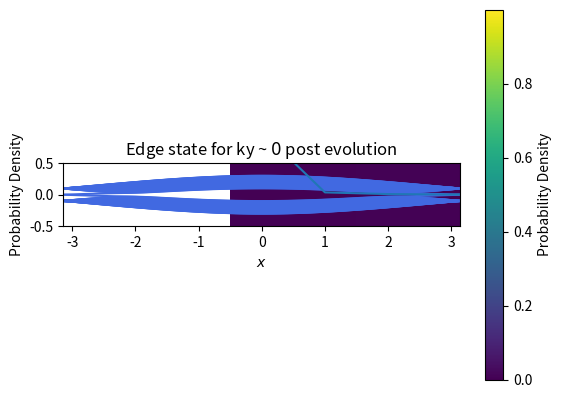

Source code (Python): (Note: this script raises an exception after producing the figure.)
# %%
import sys
import os
import numpy as np
import numpy.linalg
import scipy as sp  
import matplotlib.pyplot as plt

# %%
def HA(n, Lx, ky):
    """  This function constructs the full Hamiltonian for all A bonds on the lattice
    
        HA1 = Bonds A: (4x+3, y+1) <--> (4x+4, y),  x' = 4x+3,   x = 4x + 4 
        HA2 = Bonds A: (4x+1, y) <--> (4x+2, y),  x' = 4x+1,   x = 4x + 2
        HA = HA1 + HA2"""
        
    #creates an array with all values of the lattice sites that construct the A bonds
    #in a range of lattice sites of 4*n
    
    A = np.arange(3, 4 * n, 4)  # 4x + 3
    B = np.arange(4, 4 * n + 1, 4)  # 4x + 4
    C = np.arange(1, 4 * n, 4)  # 4x + 1
    D = np.arange(2, 4 * n + 1, 4)  # 4x + 2


    HA1 = np.zeros((Lx, Lx), dtype=complex)
    HA2 = np.zeros((Lx, Lx), dtype=complex)

    HA1[A - 1, B - 1] = np.exp(1j * ky)
    HA1[B - 1, A - 1] = np.exp(-1j * ky)
    HA2[C - 1, D - 1] = 1
    HA2[D - 1, C - 1] = 1
    HA = HA1 + HA2
    return HA


def HB(n, Lx, ky):
    """  This function constructs the full Hamiltonian for all B bonds on the lattice
    
        HB1 = Bonds B: (4x+2, y+1) <--> (4x+1, y), x' = 4x + 2,   x = 4x + 1 
        HB2 = Bonds B: (4x+3, y) <--> (4x+4, y), x' = 4x + 3,   x = 4x + 4
        HB = HB1 + HB2 """

    #creates an array with all values of the lattice sites that construct the B bonds
    #in a range of lattice sites of 4*n
    
    A = np.arange(2, 4 * n, 4)  # 4x + 2
    B = np.arange(1, 4 * n, 4)  # 4x + 1
    C = np.arange(3, 4 * n, 4)  # 4x + 3
    D = np.arange(4, 4 * n + 1, 4)  # 4x + 4

    HB1 = np.zeros((Lx, Lx), dtype=complex)
    HB2 = np.zeros((Lx, Lx), dtype=complex)

    HB1[A - 1, B - 1] = np.exp(1j * ky)
    HB1[B - 1, A - 1] = np.exp(-1j * ky)
    HB2[C - 1, D - 1] = 1
    HB2[D - 1, C - 1] = 1

    HB = HB1 + HB2

    return HB


def HC(n, Lx):
    
    """ This function constructs the full Hamiltonian for all C bonds on the lattice
    
        HC1 = Bonds C: (4x, y) <--> (4x+1, y ), x' = 4x,   x = 4x + 1
        HC2 = Bonds C: (4x+2, y) <--> (4x+3, y), x' = 4x + 2,   x = 4x + 3
        HC = HC1 + HC2  """

    #creates an array with all values of the lattice sites that construct the C bonds
    #in a range of lattice sites of 4*n
    
    A = np.arange(4, 4 * n, 4)  # 4x
    B = np.arange(5, 4 * n + 1, 4)  # 4x + 1
    C = np.arange(2, 4 * n , 4)  # 4x + 2
    D = np.arange(3, 4 * n , 4)  # 4x + 3

    HC1 = np.zeros((Lx, Lx), dtype=complex)
    HC2 = np.zeros((Lx, Lx), dtype=complex)
  
    HC1[A - 1, B - 1] = 1
    HC1[B - 1, A - 1] = 1
    HC2[C - 1, D - 1] = 1
    HC2[D - 1, C - 1] = 1

    HC = (HC1 + HC2) 

    return HC

# %%
def floquet_operator(n, Lx, ky, t,noise):
    """ This function constructs the full Floquet operator for the lattice """
    
    HA1 = HA(n, Lx, ky)
    HB1 = HB(n, Lx, ky)
    HC1 = HC(n, Lx)
    
    #creates the full Floquet operator
    Floquet = np.exp(-1j*t*(1 + noise[0][0])*HA1/3)@np.exp(-1j*t*(1 + noise[0][1])*HB1/3)@np.exp(-1j*t*(1 + noise[0][2])*HC1/3)
    
    return Floquet

# %%
def U(n, Lx, T, ky,noise):
    
    """ This function defines the time-evolution function U(T) """
    
    H1 = - J * HA(n, Lx, ky) - Jprime * (HB(n, Lx, ky) + HC(n, Lx))
    H2 = - J * HB(n, Lx, ky) - Jprime * (HA(n, Lx, ky) + HC(n, Lx))
    H3 = - J * HC(n, Lx) - Jprime * (HA(n, Lx, ky) + HB(n, Lx, ky))

    (E1,V1)=np.linalg.eigh(H1)

    (E2,V2)=np.linalg.eigh(H2)

    (E3,V3)=np.linalg.eigh(H3)


    U_m = (V3 @ np.diag(np.exp(-1j*E3*(T*(1 + noise[0][0])/3))) @ V3.conj().T) @ (V2 @ np.diag(np.exp(-1j*E2*(T*(1 + noise[0][1])/3))) @ V2.conj().T) @ (V1 @ np.diag(np.exp(-1j*E1*(T*(1 + noise[0][2])/3))) @ V1.conj().T)
    #fix the loop such that the ky must be same.
    return U_m

# %%
def adjoint(psi):
    return psi.conjugate().transpose()
def psi_to_rho(psi):
    return numpy.outer(psi,psi.conjugate())
def exp_val(psi, op):
    return numpy.real(numpy.dot(adjoint(psi),op.dot(psi)))
def norm_sq(psi):
    return numpy.real(numpy.dot(adjoint(psi),psi))
def normalize(psi,tol=1e-9):
    ns=norm_sq(psi)**0.5
    if ns < tol:
        raise ValueError
    return psi/ns
def is_herm(M,tol=1e-9):
    if M.shape[0]!=M.shape[1]:
        return False
    diff=M-adjoint(M)
    return max(numpy.abs(diff.flatten())) < tol
def is_unitary(M,tol=1e-9):
    if M.shape[0]!=M.shape[1]:
        return False
    diff=M.dot(adjoint(M))-numpy.identity((M.shape[0]))
    return max(numpy.abs(diff.flatten())) < tol
def eigu(U,tol=1e-9):
    (E_1,V_1)=numpy.linalg.eigh(U+adjoint(U))
    U_1=adjoint(V_1).dot(U).dot(V_1)
    H_1=adjoint(V_1).dot(U+adjoint(U)).dot(V_1)
    non_diag_lst=[]
    j=0
    while j < U_1.shape[0]:
        k=0
        while k < U_1.shape[0]:
            if j!=k and abs(U_1[j,k]) > tol:
                if j not in non_diag_lst:
                    non_diag_lst.append(j)
                if k not in non_diag_lst:
                    non_diag_lst.append(k)
            k+=1
        j+=1
    if len(non_diag_lst) > 0:
        non_diag_lst=numpy.sort(numpy.array(non_diag_lst))
        U_1_cut=U_1[non_diag_lst,:][:,non_diag_lst]
        (E_2_cut,V_2_cut)=numpy.linalg.eigh(1.j*(U_1_cut-adjoint(U_1_cut)))
        V_2=numpy.identity((U.shape[0]),dtype=V_2_cut.dtype)
        for j in range(len(non_diag_lst)):
            V_2[non_diag_lst[j],non_diag_lst]=V_2_cut[j,:]
        V_1=V_1.dot(V_2)
        U_1=adjoint(V_2).dot(U_1).dot(V_2)
    # Sort by phase
    U_1=numpy.diag(U_1)
    inds=numpy.argsort(numpy.imag(numpy.log(U_1)))
    return (U_1[inds],V_1[:,inds]) # = (U_d,V) s.t. U=V*U_d*V^\dagger

# %%
n =13   # Number of unit lattices 
Lx = 4*n        # Number of lattice sites along the x direction
Ly = 52        # Number of lattice sites along the y direction   
J = 1       # Hopping coefficient 
Jprime =0.10      # Number of lattice sites along the y direction
T_A  = 3*np.pi/6 
WNoiseinit = 0.0
W = WNoiseinit
omegaA = (2*np.pi)/T_A 

# %%
#---------------------------- Calculating and Graphing the Quasienergy Spectrum---------------------------------#

# Momentum space to calculate the quasienergy for the anomalous and haldane 
ky_list = np.linspace(-np.pi, np.pi, 100)

# Lists which will hold the values for the anomalous phase during the loop
quasienergies_listA  = [] 
eigenfunctions_listA= []

# Lists which will hold the values for the Haldane phase during the loop
quasienergies_listH  = [] 
eigenfunctions_listH= []
random = np.random.uniform(-W,W,(1,3))
# Calculates the quasienergy for period T with values ky 
for ky in ky_list:
    # Anomalous 
    lamdaA, V = eigu(U(n,Lx,T_A,ky,random))# within some ky pass the same noise realisation.
    quasienergies_listA.append(-np.log(lamdaA)*(-1j/T_A))
    eigenfunctions_listA.append(V)
    

# Anomalous
quasienergiesA = np.asanyarray(quasienergies_listA)
eigenfunctionsA = np.asanyarray(eigenfunctions_listA)


#-------------------------------------------- Time Evolution to Visualize Particle Edge Motion ------------------------------------------#

# %%
# Plots the graph quasienergy vs ky at total period T for the anomalous phase
plt.figure()
plt.plot(ky_list,quasienergiesA/omegaA,  color = 'royalblue')
plt.title(label = 'Quasienergy Spectrum, Anomalous, T = ${3 \pi}/{2}$ ' )
plt.xlabel('$k_y$')
plt.ylabel('quasienergy, $\epsilon$ (1/$\omega$)')
plt.ylim(-0.5,0.5)
plt.xlim(-np.pi,np.pi)

# %%
plt.imshow(np.abs(eigenfunctionsA[99]))
plt.colorbar(label='Probability Density')
print(np.abs(eigenfunctionsA[99]))
print(np.abs(np.transpose(eigenfunctionsA[99])[:][26]))

# %%
#plt.imshow(np.abs(eigenfunctionsA[99]))
init_wave = np.transpose(eigenfunctionsA[99])[:][26]
plt.plot(np.arange(52),np.abs(np.transpose(eigenfunctionsA[99])[:][26]), label = 'ky = 0')
plt.title(label = 'Edge state for ky ~ ${0}$ post evolution ' )
plt.xlabel('$x$')
plt.ylabel('Probability Density')
plt.show()

# %%
n =52   # Number of unit lattices 
Lx = 4*n        # Number of lattice sites along the x direction
Ly = 52
J = 1       # Hopping coefficient 
Jprime =0.10        # Hopping coefficent 
m = 50      # Multiples of T
noise_lst = np.linspace(0,1.2,10)

np.save("noise_lst.npy", noise_lst)
noise_index = int(sys.argv[1])

W = noise_lst[noise_index]  # In kHz units.
np.save("source_bias.npy", W)  # Noise strength
# Variables for anomalous 
T_A  = 3*np.pi/6         # Driving period 
t_A = np.arange(0 ,m*T_A, T_A)      # Mutlples of driving period for 
omegaA = (2*np.pi)/T_A 

# %%
def propagate(W):
    ky_list = np.linspace(-np.pi, np.pi, 100)
    GA = np.zeros((len(t_A), Lx, Lx), dtype = complex)
    ky = 3
    for step in range(0, len(t_A)):
        random = np.random.uniform(-W,W,(1,3))
        if step == 0:
            GA[step,:,:] = U(n, Lx, T_A, ky_list[99],random)
        else:
            GA[step,:,:] = U(n, Lx,  (t_A[step] - t_A[step-1]), ky_list[99],random) @ GA[step - 1,:,:]
    return GA


# %%


# %%
def time_evolv(initial_wave):
    GA = propagate(W)
    final_waves = []
    for step in range(0, len(t_A)):
        if step == 0:
            final_waves.append(initial_wave)
        else:
            final_waves.append(GA[step,:,:]@initial_wave)
    return final_waves

# %%
final= []
for i in range(10):
    final.append(time_evolv(init_wave))
#finale = time_evolv(init_wave)
for j in range(10):
    for i in range(0,len(t_A)):
        plt.plot(np.arange(52),np.abs(final[j][i]), label = 'ky = 0')
    plt.show()

# %%
def lochsgmidt_echo(final_vector,initial_vecotr):
    final_vecto = final_vector/((np.linalg.norm(final_vector)))
    initial_vecot = initial_vecotr/((np.linalg.norm(initial_vecotr)))
    rate = np.conjugate(final_vecto)@initial_vecot
    return np.abs(rate)

# %%
W_0_21 = []
for i in range(0,len(t_A)):
    finale = final[0]
    W_0_21.append(lochsgmidt_echo(finale[i], init_wave))

# %%
W_0_22 = []
for i in range(0,len(t_A)):
    finale = final[1]
    W_0_22.append(lochsgmidt_echo(finale[i], init_wave))

# %%
W_0_23 = []
for i in range(0,len(t_A)):
    finale = final[2]
    W_0_23.append(lochsgmidt_echo(finale[i], init_wave))

# %%
W_0_24 = []
for i in range(0,len(t_A)):
    finale = final[3]
    W_0_24.append(lochsgmidt_echo(finale[i], init_wave))

# %%
W_0_25 = []
for i in range(0,len(t_A)):
    finale = final[4]
    W_0_25.append(lochsgmidt_echo(finale[i], init_wave))

# %%
W_0_26 = []
for i in range(0,len(t_A)):
    finale = final[5]
    W_0_26.append(lochsgmidt_echo(finale[i], init_wave))

# %%
W_0_27 = []
for i in range(0,len(t_A)):
    finale = final[6]
    W_0_27.append(lochsgmidt_echo(finale[i], init_wave))

# %%
W_0_28 = []
for i in range(0,len(t_A)):
    finale = final[7]
    W_0_28.append(lochsgmidt_echo(finale[i], init_wave))

# %%
W_0_29 = []
for i in range(0,len(t_A)):
    finale = final[8]
    W_0_29.append(lochsgmidt_echo(finale[i], init_wave))

# %%
W_0_210 = []
for i in range(0,len(t_A)):
    finale = final[9]
    W_0_210.append(lochsgmidt_echo(finale[i], init_wave))

# %%
arrays = np.array([W_0_210, W_0_29, W_0_28, W_0_27,W_0_26, W_0_25, W_0_24, W_0_23, W_0_22, W_0_21])

# %%
plt.plot(np.arange(len(t_A)),W_0_29)

# %%
average = np.mean(arrays,axis = 0)

# %%
err_bar = (np.std(arrays,axis = 0))
err_bar = err_bar/np.sqrt(len(err_bar))

# %%
plt.errorbar(np.arange(len(t_A)),average, yerr = err_bar)
plt.savefig("LE_Ana.png", dpi=600)

# %%
np.savetxt("LE_Hal_00_small.txt",average)
np.savetxt("LE_Hal_00_small_err.txt", err_bar)

# %%


# %%
plt.plot(np.arange(len(t_A)),average)

# %%
plt.plot(np.arange(len(t_A)),average)

# %%
plt.plot(np.arange(len(t_A)),average)

# %%
